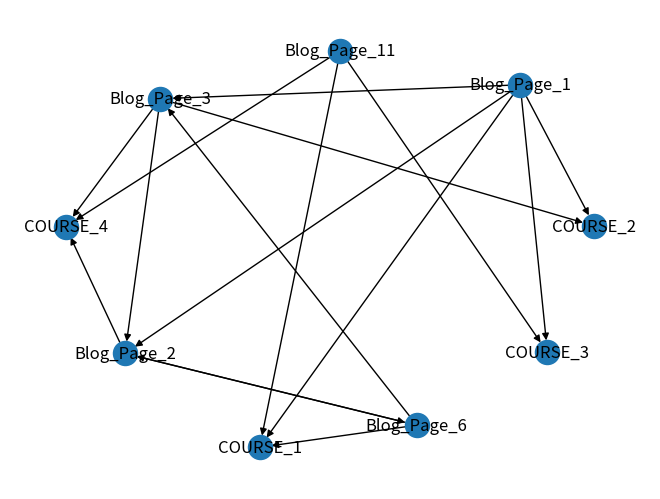

Recreate this plot in Python.
import pandas as pd
import networkx as nx
import matplotlib.pyplot as plt

data = [('Blog_Page_1','COURSE_1',90),('Blog_Page_1','COURSE_2',212),('Blog_Page_1','Blog_Page_2',99),('Blog_Page_6','COURSE_1',58),
        ('Blog_Page_3','COURSE_4',401),('Blog_Page_3','COURSE_2',2),('Blog_Page_6','Blog_Page_2',309),('Blog_Page_1','COURSE_3',306),
        ('Blog_Page_3','Blog_Page_2',41),('Blog_Page_11','COURSE_1',122),('Blog_Page_2','Blog_Page_6',39),('Blog_Page_2','COURSE_4',224),
        ('Blog_Page_11','COURSE_3',201),('Blog_Page_11','COURSE_4',89),('Blog_Page_6','Blog_Page_3',309),('Blog_Page_1','Blog_Page_3',76)
        ]

df = pd.DataFrame(data=data, columns=['node1', 'node2', 'edge'])

G = nx.DiGraph()
G.add_weighted_edges_from(data)
pos = nx.spring_layout(G, k=1000)
nx.draw(G, pos, with_labels=True)
# plt.show()

#2 часть
'''
Нужно ответить на вопрос, является ли рассматриваемый граф сильно связным или слабо связным, помогут соответствующие методы библиотеки NetworkX: is_strongly_connected(G) и is_weakly_connected(G), которые возвращают значения True или False. 
В качестве параметра G следует указать имя графа. 
Также рассчитаем количество сильно и слабо связных компонентов в графе с помощью методов nx.number_strongly_connected_components(G) и nx.number_ weakly _connected_components(G). 
Выведем самый большой сильный и самый большой слабый связные компоненты исходного графа.
Определите в рассматриваемом графе пользовательского движения по веб-сайту, кратчайший путь с отдельной страницы блога на конкретную страницу курса. 
Определите общее количество этих переходов за сутки (сумма кликов) из этого взвешенного пути, используя алгоритм Дейкстры
'''
# print('Исходный граф является сильно связным?:', nx.is_strongly_connected(G))
# print('Сильно связные компоненты: ', max(nx.strongly_connected_components(G),  key=len))
# print('Число сильно связных компонентов в исходном графе:', nx.number_strongly_connected_components(G))
# print('-----------------------------------------')
# print('Исходный граф является слабо связным?:', nx.is_weakly_connected(G))
# print('Слабо связные компоненты: ', max(nx.weakly_connected_components(G), key=len))
# print('Число слабо связных компонентов в исходном графе:', nx.number_weakly_connected_components(G))

length, path = nx.single_source_dijkstra(G, source='Blog_Page_1', target='COURSE_4')
print('Вес пути(число кликов) из страницы Blog_Page_1 на страницу  COURSE_4 = ',length)
print('Пусть из страницы Blog_Page_1 на страницу COURSE_4:', path)
